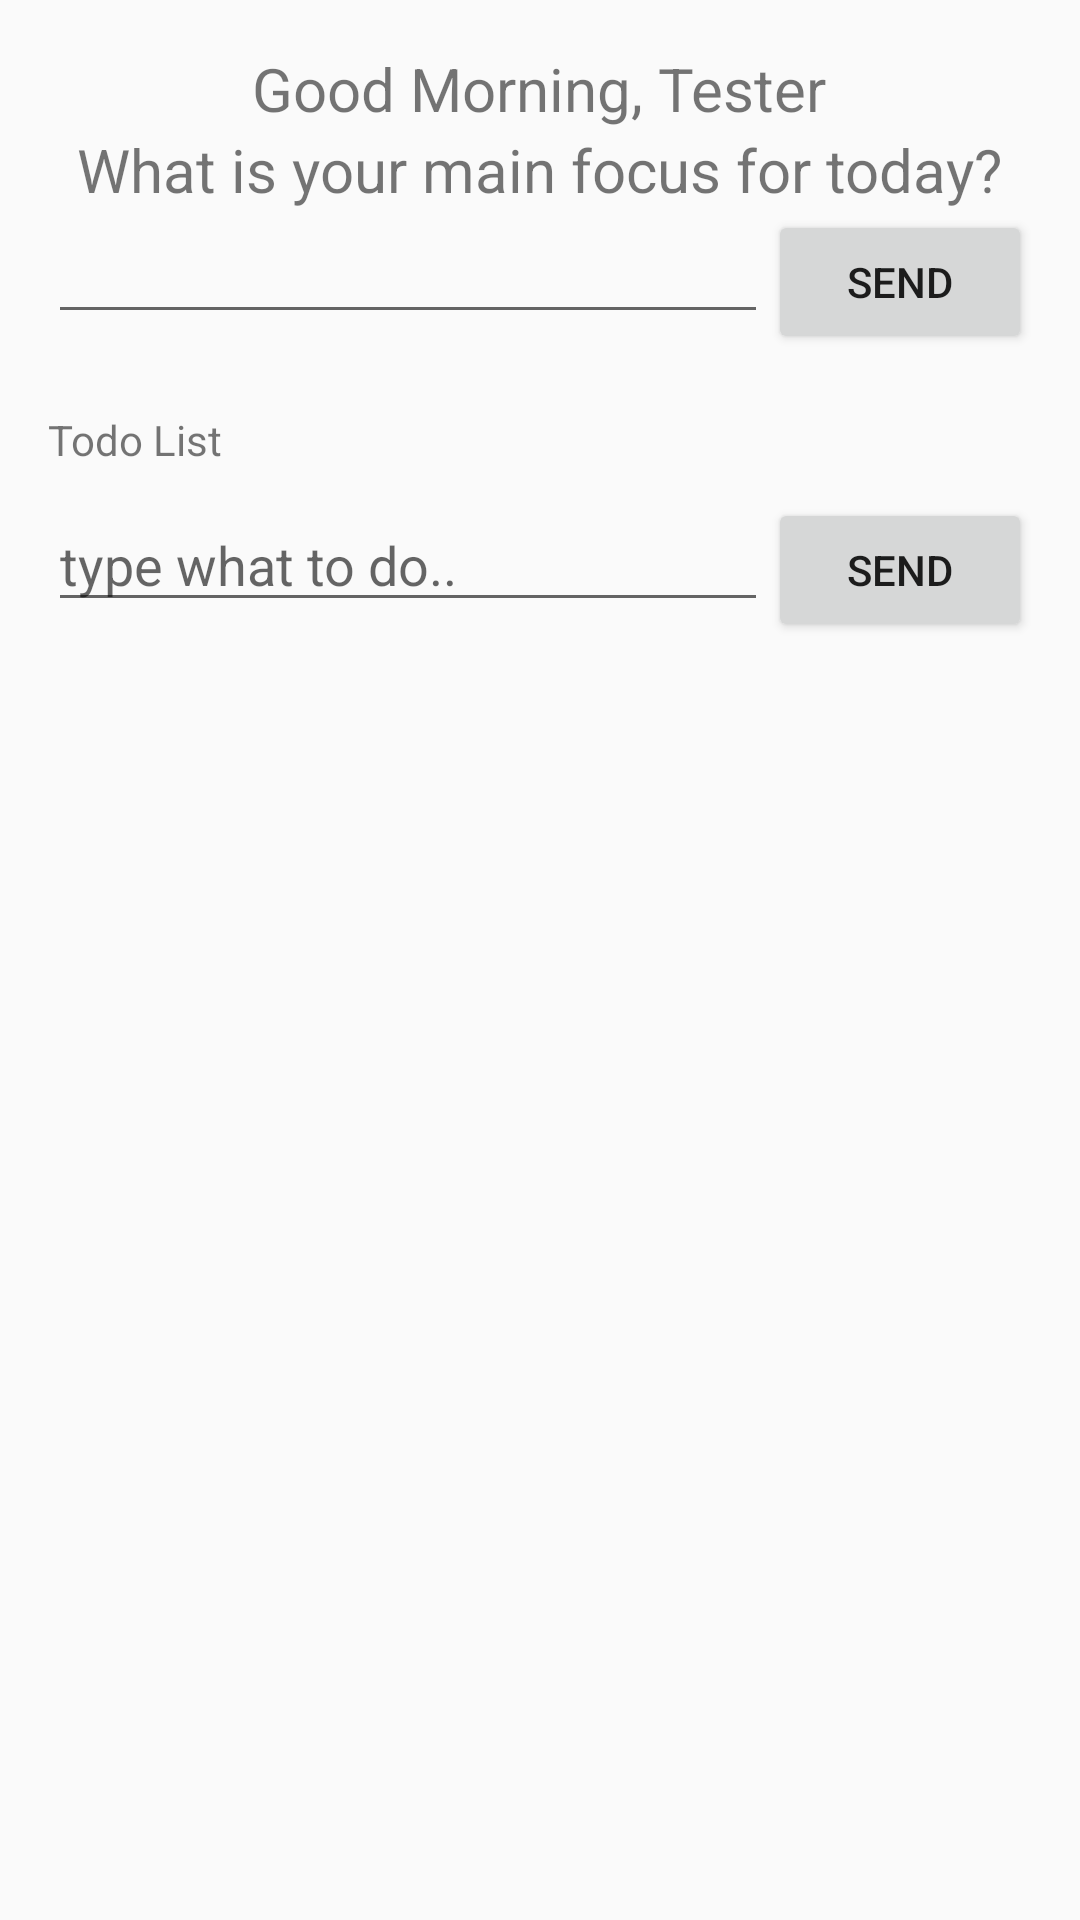

This screen was rendered from an Android layout file. Write that file and the resources it references.
<!-- AndroidManifest.xml: application theme AppTheme -->
<!-- res/layout/activity_left.xml -->
<?xml version="1.0" encoding="utf-8"?>
<LinearLayout xmlns:android="http://schemas.android.com/apk/res/android"
    xmlns:tools="http://schemas.android.com/tools"
    android:id="@+id/activity_left"
    android:layout_width="match_parent"
    android:layout_height="match_parent"
    android:padding="16dp"
    android:orientation="vertical"
    tools:context="com.example.teamalmanac.codealmanac.LeftActivity"
    android:descendantFocusability="beforeDescendants"
    android:focusableInTouchMode="true">

    <TextView
        android:layout_width="wrap_content"
        android:layout_height="wrap_content"
        android:text="Good Morning, Tester"
        android:layout_gravity="center|top"
        android:textSize="20dp"
        android:id="@+id/hi"/>

    <TextView
        android:layout_width="wrap_content"
        android:layout_height="wrap_content"
        android:text="What is your main focus for today?"
        android:layout_gravity="center|top"
        android:textSize="20dp"
        android:id="@+id/whatIsYourMainfocus"/>
    <LinearLayout
        android:layout_height="wrap_content"
        android:layout_width="match_parent"
        android:orientation="horizontal"
        android:id="@+id/mainfocus_layout">

        <EditText
            android:layout_width="0dp"
            android:layout_weight="1"
            android:layout_height="wrap_content"
            android:inputType="text"
            android:id="@+id/mainfocus_edittext"/>

        <Button
            android:layout_width="wrap_content"
            android:layout_height="wrap_content"
            android:text="send"
            android:id="@+id/mainfocus_button"
            android:onClick="onMainfocusClick"/>

    </LinearLayout>
    <TextView
        android:layout_width="match_parent"
        android:layout_height="wrap_content"
        android:text="Be your self"
        android:visibility="invisible"
        android:id="@+id/mainfocus_text"/>

    <LinearLayout
        android:layout_width="match_parent"
        android:layout_height="wrap_content"
        android:id="@+id/todo_box"
        android:orientation="vertical"
        android:layout_gravity="center">
        <TextView
            android:layout_width="wrap_content"
            android:layout_height="wrap_content"
            android:text="Todo List" />

        <android.support.v7.widget.RecyclerView
            android:layout_width="match_parent"
            android:layout_height="wrap_content"
            android:id="@+id/todo_listview"
            android:padding="5dp"
            android:layout_weight="1">
        </android.support.v7.widget.RecyclerView>

        <LinearLayout
            android:layout_height="wrap_content"
            android:layout_width="match_parent"
            android:orientation="horizontal">

            <EditText
                android:id="@+id/todo_edittext"
                android:layout_width="0dp"
                android:layout_weight="1"
                android:layout_height="wrap_content"
                android:layout_toLeftOf="@+id/todo_botton"
                android:hint="type what to do.."
                android:ems="10" />

            <Button
                android:id="@+id/todo_botton"
                android:layout_width="wrap_content"
                android:layout_height="wrap_content"
                android:text="Send"
                android:onClick="onTodoButtonClick"/>
        </LinearLayout>

    </LinearLayout>



</LinearLayout>
<!-- resources referenced by this layout -->
<resources>
  <style name="AppTheme" parent="Theme.AppCompat.Light">
      </style>
</resources>
